Run: headless pygame with SDL's dummy video driver; simulated clock (each Clock.tick advances the game by its frame time, no real sleeping); random seed 0; keys injected as events and as key.get_pressed() state; mouse plan: one left click at the window centre at the start of phase 2, then a move to the lower-right quarter at the start of phase 3.
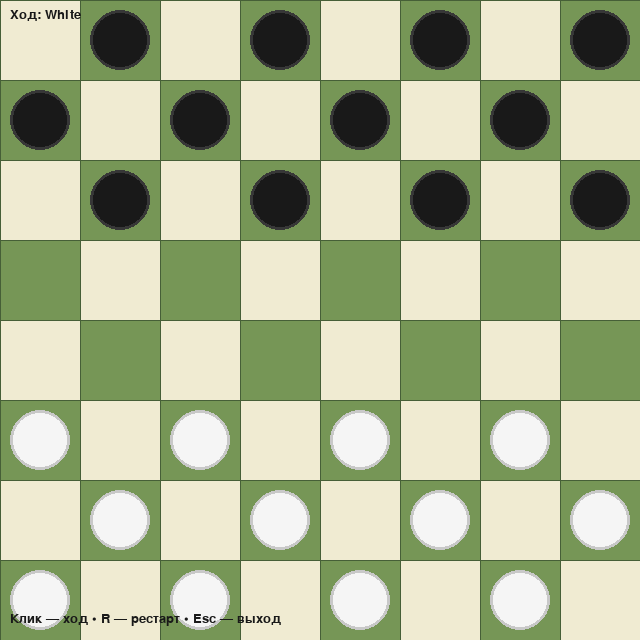
Frame 1 of 4 · flips 1–60 · no input
Frame 2 of 4 · flips 61–180 · clicked the window centre · tapped SPACE, RETURN · held RIGHT (→), D · screen unchanged from frame 1, image omitted
Frame 3 of 4 · flips 181–300 · moved the mouse to the lower-right quarter · held DOWN (↓), S · screen unchanged from frame 2, image omitted
Frame 4 of 4 · flips 301–420 · held LEFT (←), A, UP (↑), W · screen unchanged from frame 3, image omitted

The pygame program that drew these frames:

#!/usr/bin/env python3
# -*- coding: utf-8 -*-

import pygame as pg
import sys
from copy import deepcopy

# ----------------------- Константы и цвета -----------------------

ROWS, COLS = 8, 8
TILE = 80
WIDTH, HEIGHT = COLS * TILE, ROWS * TILE
FPS = 60

LIGHT = (240, 235, 210)      # светлые клетки
DARK = (118, 150, 86)        # тёмные клетки (игровые)
GRID = (70, 95, 55)
SEL = (255, 210, 80)         # подсветка выбранной шашки
MOVE = (60, 160, 250)        # подсветка доступного хода
CAPT = (255, 90, 90)         # подсветка взятия
OUTLINE = (25, 25, 25)

WHITE = (245, 245, 245)
BLACK = (25, 25, 25)
WHITE_EDGE = (200, 200, 200)
BLACK_EDGE = (55, 55, 55)
KING_RING = (255, 215, 0)

# Игровые коды в матрице:
# 0 — пусто, 'w'/'b' — обычные, 'W'/'B' — дамки
DIRS = [(-1, -1), (-1, 1), (1, -1), (1, 1)]

# ----------------------- Утилиты -----------------------


def inside(r, c): return 0 <= r < ROWS and 0 <= c < COLS
def dark_square(r, c): return (r + c) % 2 == 1


def encode_matrix(board):
    """Преобразуем объектное поле в простую матрицу кодов."""
    M = [[0 for _ in range(COLS)] for __ in range(ROWS)]
    for r in range(ROWS):
        for c in range(COLS):
            p = board[r][c]
            if not p:
                continue
            if p["color"] == "w":
                M[r][c] = 'W' if p["king"] else 'w'
            else:
                M[r][c] = 'B' if p["king"] else 'b'
    return M


def decode_color(ch):
    return 'w' if ch in ('w', 'W') else 'b'


def is_king(ch):
    return ch in ('W', 'B')


def forward_dirs(color):
    # простые шашки ходят только вперёд
    return [(-1, -1), (-1, 1)] if color == 'w' else [(1, -1), (1, 1)]

# ----------------------- Генерация ходов -----------------------


def gen_man_captures(M, r, c, color):
    """Все цепочки взятий для простой шашки (бить можно в любую сторону)."""
    res = []
    me = 'w' if color == 'w' else 'b'
    king_row = 0 if color == 'w' else ROWS-1

    def dfs(mat, rr, cc, path):
        found = False
        for dr, dc in DIRS:  # бить разрешено и назад
            r1, c1 = rr + dr, cc + dc
            r2, c2 = rr + 2*dr, cc + 2*dc
            if not (inside(r2, c2) and inside(r1, c1)):
                continue
            if mat[r1][c1] != 0 and decode_color(mat[r1][c1]) != color and mat[r2][c2] == 0:
                # пробуем удар
                mat2 = deepcopy(mat)
                # снимаем и ставим
                mat2[rr][cc] = 0
                mat2[r1][c1] = 0
                # повышение?
                became_king = (color == 'w' and r2 == king_row) or (
                    color == 'b' and r2 == king_row)
                mat2[r2][c2] = (
                    'W' if color == 'w' else 'B') if became_king else me
                # продолжение: если стал дамкой — дальше дамочные взятия
                if became_king:
                    cont = gen_king_captures(mat2, r2, c2, color)
                    if cont:
                        for seq in cont:
                            res.append([((r2, c2), (r1, c1))] + seq)
                    else:
                        res.append([((r2, c2), (r1, c1))])
                else:
                    dfs(mat2, r2, c2, path + [((r2, c2), (r1, c1))])
                found = True
        if not found and path:
            res.append(path)

    dfs(deepcopy(M), r, c, [])
    return res


def gen_king_captures(M, r, c, color):
    """Все цепочки взятий для дамки (летающая)."""
    res = []

    def dfs(mat, rr, cc, path):
        found_any = False
        for dr, dc in DIRS:
            i = 1
            captured = None
            # идём до первого встреченного
            while True:
                r1, c1 = rr + dr*i, cc + dc*i
                if not inside(r1, c1):
                    break
                if mat[r1][c1] == 0:
                    i += 1
                    continue
                # своя фигура — блок
                if decode_color(mat[r1][c1]) == color:
                    break
                # противник — ищем посадку дальше
                captured = (r1, c1)
                j = i + 1
                while True:
                    r2, c2 = rr + dr*j, cc + dc*j
                    if not inside(r2, c2):
                        break
                    if mat[r2][c2] != 0:
                        break
                    # посадка возможна
                    mat2 = deepcopy(mat)
                    mat2[rr][cc] = 0
                    mat2[captured[0]][captured[1]] = 0
                    mat2[r2][c2] = mat[rr][cc]  # дамка остаётся дамкой
                    dfs_res_len_before = len(res)
                    dfs(mat2, r2, c2, path + [((r2, c2), captured)])
                    # если глубже не нашли — фиксируем конечный путь
                    if len(res) == dfs_res_len_before:
                        res.append(path + [((r2, c2), captured)])
                    j += 1
                break  # дальше в этом направлении второй бьющий не бывает
        # если на этом уровне не было возможных взятий и есть уже путь — добавим
        # (добавление конечных путей делается выше, когда не разветвляемся)

    dfs(deepcopy(M), r, c, [])
    return res


def gen_man_moves(M, r, c, color):
    """Обычные ходы для простой шашки (только вперёд)."""
    res = []
    for dr, dc in forward_dirs(color):
        r2, c2 = r + dr, c + dc
        if inside(r2, c2) and M[r2][c2] == 0:
            res.append((r2, c2))
    return res


def gen_king_moves(M, r, c):
    """Обычные ходы для дамки — скольжение по диагонали."""
    res = []
    for dr, dc in DIRS:
        i = 1
        while True:
            r2, c2 = r + dr*i, c + dc*i
            if not inside(r2, c2):
                break
            if M[r2][c2] != 0:
                break
            res.append((r2, c2))
            i += 1
    return res


def all_legal(color, M):
    """Список всех легальных действий для стороны.
       Возвращает:
         captures_mode: bool
         seqs_by_start: dict[(r,c)] -> list[sequence], где sequence = [((to_r,to_c),(cap_r,cap_c)), ...]
         normals_by_start: dict[(r,c)] -> list[(to_r,to_c)]  (если взятий нет)
       При наличии хотя бы одного взятия — normals_by_start пуст, а seqs оставлены только максимальной длины.
    """
    seqs_by_start = {}
    max_len = 0

    # Сначала все взятия
    for r in range(ROWS):
        for c in range(COLS):
            if M[r][c] == 0:
                continue
            if decode_color(M[r][c]) != color:
                continue
            if is_king(M[r][c]):
                seqs = gen_king_captures(M, r, c, color)
            else:
                seqs = gen_man_captures(M, r, c, color)
            if seqs:
                seqs_by_start[(r, c)] = seqs
                for s in seqs:
                    if len(s) > max_len:
                        max_len = len(s)

    if seqs_by_start:
        # применить правило максимального боя
        filtered = {}
        for pos, seqs in seqs_by_start.items():
            xs = [s for s in seqs if len(s) == max_len]
            if xs:
                filtered[pos] = xs
        return True, filtered, {}

    # Иначе — обычные ходы
    normals = {}
    for r in range(ROWS):
        for c in range(COLS):
            if M[r][c] == 0:
                continue
            if decode_color(M[r][c]) != color:
                continue
            if is_king(M[r][c]):
                mv = gen_king_moves(M, r, c)
            else:
                mv = gen_man_moves(M, r, c, color)
            if mv:
                normals[(r, c)] = mv
    return False, {}, normals

# ----------------------- Игра и UI -----------------------


class Checkers:
    def __init__(self):
        pg.init()
        self.screen = pg.display.set_mode((WIDTH, HEIGHT))
        pg.display.set_caption("Advanced Checkers — Russian rules")
        self.clock = pg.time.Clock()
        self.font = pg.font.SysFont("arial", 20)

        # поле: в каждой клетке либо None, либо {"color": 'w'/'b', "king": bool}
        self.board = [[None for _ in range(COLS)] for __ in range(ROWS)]
        self.turn = 'w'   # 'w' ходит снизу вверх
        self.selected = None  # (r,c) выбранная шашка
        self.seqs_by_start = {}
        self.normals_by_start = {}
        self.captures_mode = False

        # для маршрута захвата (если игрок в процессе длинной цепочки)
        self.active_sequences = []  # список допустимых последовательностей для выбранной шашки
        self.prefix = []            # пройденные шаги: [((to),(capt)), ...]

        self.reset()

    def reset(self):
        # расстановка: чёрные сверху, белые снизу
        for r in range(ROWS):
            for c in range(COLS):
                self.board[r][c] = None
                if not dark_square(r, c):
                    continue
                if r < 3:
                    self.board[r][c] = {"color": 'b', "king": False}
                elif r > 4:
                    self.board[r][c] = {"color": 'w', "king": False}
        self.turn = 'w'
        self.selected = None
        self.active_sequences = []
        self.prefix = []
        self.recompute_legal()

    def recompute_legal(self):
        M = encode_matrix(self.board)
        self.captures_mode, self.seqs_by_start, self.normals_by_start = all_legal(
            self.turn, M)

    # ---------- применить один шаг (hop) из цепочки ----------
    def apply_capture_hop(self, fr, to, captured):
        fr_r, fr_c = fr
        to_r, to_c = to
        cap_r, cap_c = captured

        piece = self.board[fr_r][fr_c]
        assert piece is not None
        # движение
        self.board[fr_r][fr_c] = None
        self.board[to_r][to_c] = piece
        # снять побитую
        self.board[cap_r][cap_c] = None
        # повышение, если достигли последней линии
        if not piece["king"]:
            if (piece["color"] == 'w' and to_r == 0) or (piece["color"] == 'b' and to_r == ROWS-1):
                piece["king"] = True

    def apply_normal_move(self, fr, to):
        fr_r, fr_c = fr
        to_r, to_c = to
        piece = self.board[fr_r][fr_c]
        self.board[fr_r][fr_c] = None
        self.board[to_r][to_c] = piece
        if not piece["king"]:
            if (piece["color"] == 'w' and to_r == 0) or (piece["color"] == 'b' and to_r == ROWS-1):
                piece["king"] = True

    # ---------- ход завершён ----------
    def end_turn(self):
        self.turn = 'b' if self.turn == 'w' else 'w'
        self.selected = None
        self.active_sequences = []
        self.prefix = []
        self.recompute_legal()
        # Проверка на конец игры (нет ходов)
        if not self.captures_mode and not self.normals_by_start:
            # предыдущий игрок победил
            winner = 'w' if self.turn == 'b' else 'b'
            self.show_gameover(winner)

    def show_gameover(self, winner):
        overlay = pg.Surface((WIDTH, HEIGHT), pg.SRCALPHA)
        overlay.fill((0, 0, 0, 170))
        self.screen.blit(overlay, (0, 0))
        text = f"Победа {'White' if winner == 'w' else 'Black'}!  (R — рестарт, Esc — выход)"
        img = self.font.render(text, True, (255, 255, 255))
        self.screen.blit(img, img.get_rect(center=(WIDTH//2, HEIGHT//2)))
        pg.display.flip()
        # блок до действия
        waiting = True
        while waiting:
            for e in pg.event.get():
                if e.type == pg.QUIT:
                    pg.quit()
                    sys.exit(0)
                if e.type == pg.KEYDOWN:
                    if e.key == pg.K_ESCAPE:
                        pg.quit()
                        sys.exit(0)
                    if e.key == pg.K_r:
                        self.reset()
                        waiting = False
            self.clock.tick(30)

    # ---------- обработка кликов ----------
    def handle_click(self, mx, my):
        r, c = my // TILE, mx // TILE
        if not inside(r, c) or not dark_square(r, c):
            self.selected = None
            self.active_sequences = []
            self.prefix = []
            return

        if self.captures_mode:
            # если нет выбранной — выбираем только разрешённые фигуры
            if self.selected is None:
                if (r, c) in self.seqs_by_start:
                    self.selected = (r, c)
                    self.active_sequences = deepcopy(
                        self.seqs_by_start[(r, c)])
                    self.prefix = []
                return
            # если выбранная есть — проверяем, клик по возможной следующей посадке?
            # соберём варианты следующего шага по активным последовательностям с данным префиксом
            next_options = self.next_capture_options()
            if (r, c) in [pos for (pos, _cap) in next_options]:
                # найдём соответствующий шаг и применим
                fr = self.current_pos_of_selected()
                # что именно съедаем на этом шаге
                cap = None
                for (pos, cap_) in next_options:
                    if pos == (r, c):
                        cap = cap_
                        break
                assert cap is not None
                self.apply_capture_hop(fr, (r, c), cap)
                # дополним префикс и сузим активные последовательности
                self.prefix.append(((r, c), cap))
                self.filter_sequences_by_prefix()
                # продолжается ли цепочка?
                if self.next_capture_options():
                    # продолжаем той же шашкой
                    return
                # иначе ход закончен
                self.end_turn()
                return
            else:
                # повторный выбор фигуры с началом максимальной цепочки
                if (r, c) in self.seqs_by_start:
                    self.selected = (r, c)
                    self.active_sequences = deepcopy(
                        self.seqs_by_start[(r, c)])
                    self.prefix = []
                else:
                    # кликнули мимо — снять выделение
                    self.selected = None
                    self.active_sequences = []
                    self.prefix = []
                return
        else:
            # обычный режим
            if self.selected is None:
                if (r, c) in self.normals_by_start:
                    self.selected = (r, c)
                return
            else:
                fr = self.selected
                moves = self.normals_by_start.get(fr, [])
                if (r, c) in moves:
                    self.apply_normal_move(fr, (r, c))
                    self.end_turn()
                # снять выделение в любом случае
                self.selected = None
                return

    def current_pos_of_selected(self):
        """Где сейчас стоит выбранная шашка (меняется при пошаговом бое)."""
        if not self.selected:
            return None
        if not self.prefix:
            return self.selected
        else:
            return self.prefix[-1][0]

    def filter_sequences_by_prefix(self):
        """Оставляем только те активные последовательности, которые начинаются с нашего пройденного префикса."""
        def starts_with(seq, pref):
            if len(pref) > len(seq):
                return False
            for i in range(len(pref)):
                if seq[i] != pref[i]:
                    return False
            return True
        self.active_sequences = [
            s for s in self.active_sequences if starts_with(s, self.prefix)]

    def next_capture_options(self):
        """Множество следующих посадок из активных последовательностей с данным префиксом."""
        k = len(self.prefix)
        opts = []
        for s in self.active_sequences:
            if len(s) > k:
                opts.append(s[k])  # ((to_r,to_c),(cap_r,cap_c))
        # уникализируем по посадке
        uniq = {}
        for to, cap in opts:
            uniq[to] = cap
        return list(uniq.items())

    # ----------------------- Рендер -----------------------

    def draw_board(self):
        for r in range(ROWS):
            for c in range(COLS):
                color = DARK if dark_square(r, c) else LIGHT
                pg.draw.rect(self.screen, color, (c*TILE, r*TILE, TILE, TILE))
        # сетка
        for x in range(0, WIDTH+1, TILE):
            pg.draw.line(self.screen, GRID, (x, 0), (x, HEIGHT), 1)
        for y in range(0, HEIGHT+1, TILE):
            pg.draw.line(self.screen, GRID, (0, y), (WIDTH, y), 1)

    def draw_pieces(self):
        for r in range(ROWS):
            for c in range(COLS):
                p = self.board[r][c]
                if not p:
                    continue
                cx, cy = c*TILE + TILE//2, r*TILE + TILE//2
                rad = TILE//2 - 10
                col = WHITE if p["color"] == 'w' else BLACK
                edge = WHITE_EDGE if p["color"] == 'w' else BLACK_EDGE
                pg.draw.circle(self.screen, col, (cx, cy), rad)
                pg.draw.circle(self.screen, edge, (cx, cy), rad, 3)
                if p["king"]:
                    pg.draw.circle(self.screen, KING_RING, (cx, cy), rad//2, 5)

    def draw_highlights(self):
        # Подсветка доступных фигур
        if self.captures_mode:
            # можно выбирать только стартовые фигуры с макс-боем
            for (r, c) in self.seqs_by_start.keys():
                cx, cy = c*TILE + TILE//2, r*TILE + TILE//2
                pg.draw.circle(self.screen, CAPT, (cx, cy), 8)
        else:
            for (r, c) in self.normals_by_start.keys():
                cx, cy = c*TILE + TILE//2, r*TILE + TILE//2
                pg.draw.circle(self.screen, MOVE, (cx, cy), 6)

        # Подсветка выбранной
        if self.selected:
            r, c = self.current_pos_of_selected()
            pg.draw.rect(self.screen, SEL, (c*TILE+2,
                         r*TILE+2, TILE-4, TILE-4), 3)

        # Подсветка доступных клеток хода
        if self.selected:
            if self.captures_mode:
                for (to_r, to_c), cap in self.next_capture_options():
                    x, y = to_c*TILE + TILE//2, to_r*TILE + TILE//2
                    pg.draw.circle(self.screen, CAPT, (x, y), 10)
            else:
                for (to_r, to_c) in self.normals_by_start.get(self.selected, []):
                    x, y = to_c*TILE + TILE//2, to_r*TILE + TILE//2
                    pg.draw.circle(self.screen, MOVE, (x, y), 10)

    def draw_hud(self):
        txt = f"Ход: {'White' if self.turn == 'w' else 'Black'}"
        if self.captures_mode:
            # найдём максимальную длину для красоты
            maxcap = 0
            for seqs in self.seqs_by_start.values():
                for s in seqs:
                    maxcap = max(maxcap, len(s))
            txt += f" • ОБЯЗАТЕЛЬНЫЙ БОЙ (макс {maxcap})"
        img = self.font.render(txt, True, OUTLINE)
        self.screen.blit(img, (10, 8))

        help_txt = "Клик — ход • R — рестарт • Esc — выход"
        img2 = self.font.render(help_txt, True, OUTLINE)
        self.screen.blit(img2, (10, HEIGHT - 28))

    def draw(self):
        self.screen.fill((15, 18, 20))
        self.draw_board()
        self.draw_highlights()
        self.draw_pieces()
        self.draw_hud()
        pg.display.flip()

    # ----------------------- Цикл -----------------------

    def run(self):
        while True:
            dt = self.clock.tick(FPS)
            for e in pg.event.get():
                if e.type == pg.QUIT:
                    pg.quit()
                    sys.exit(0)
                if e.type == pg.KEYDOWN:
                    if e.key == pg.K_ESCAPE:
                        pg.quit()
                        sys.exit(0)
                    if e.key == pg.K_r:
                        self.reset()
                if e.type == pg.MOUSEBUTTONDOWN and e.button == 1:
                    x, y = pg.mouse.get_pos()
                    self.handle_click(x, y)
            self.draw()

# ----------------------- main -----------------------


def main():
    game = Checkers()
    game.run()


if __name__ == "__main__":
    main()
